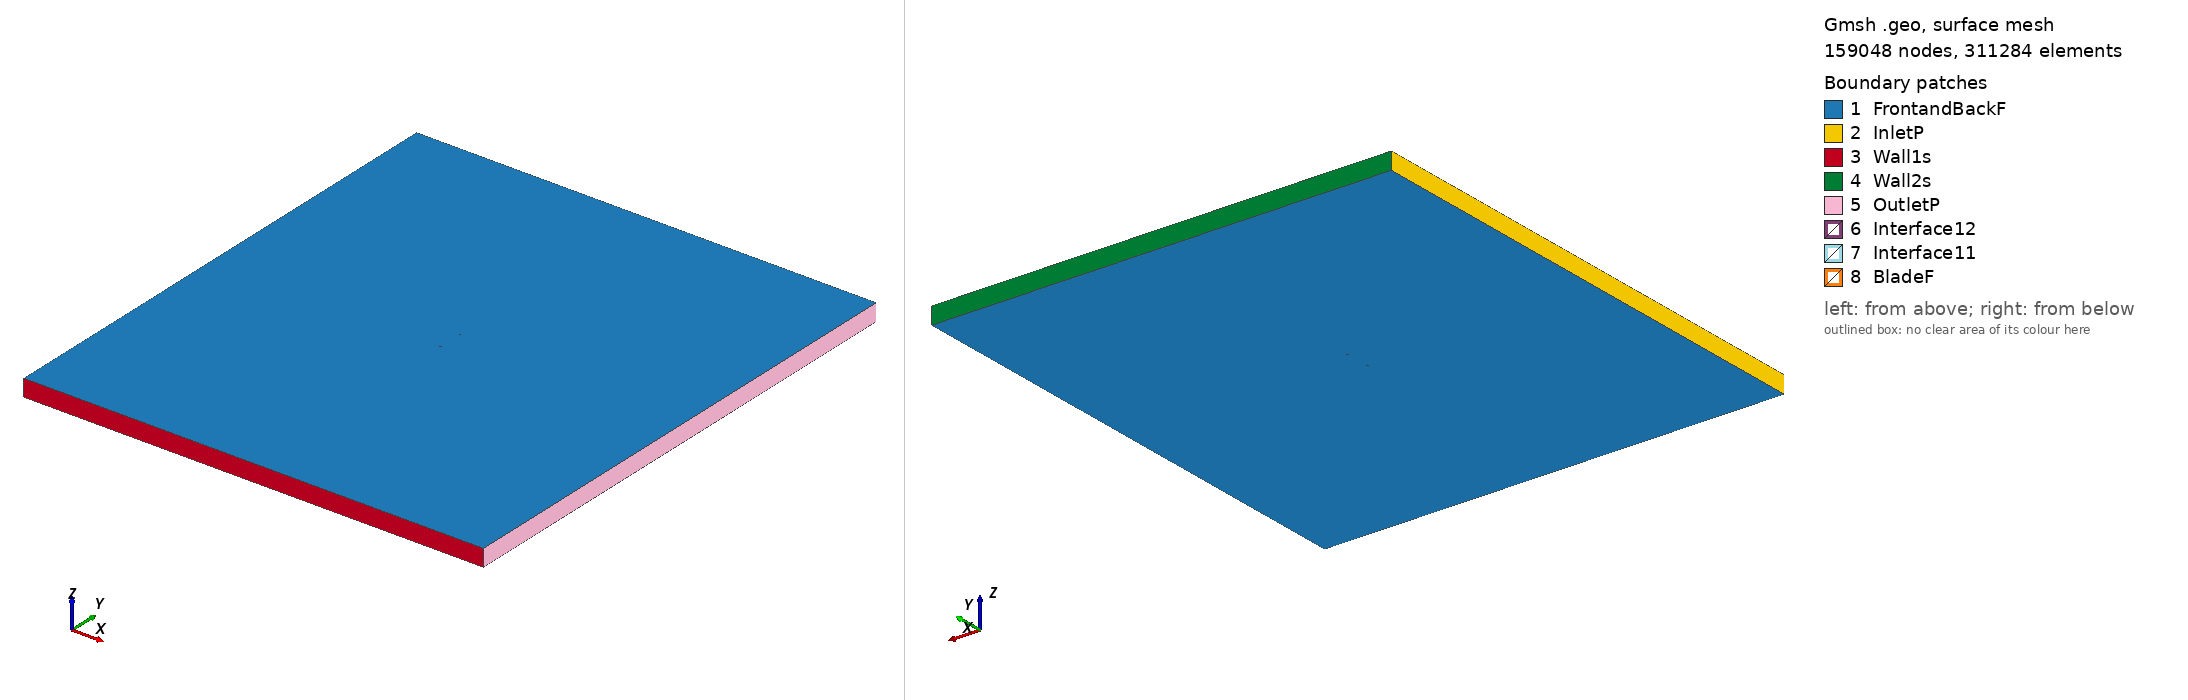

Gmsh geometry script, surface-meshed: 159048 nodes, 311284 surface elements. Boundary patches (legend numbers): 1 FrontandBackF, 2 InletP, 3 Wall1s, 4 Wall2s, 5 OutletP, 6 Interface12, 7 Interface11, 8 BladeF. Left view from above one corner, right view from below the opposite corner. Legend entries are the model's physical surfaces. The drawing asked Gmsh for element sizes between 1% and 20% of the model's largest extent; the script's own settings can give other sizes.

=== dfvlrr4_tsr_1.8229_aoa_-4.9264.geo (drawn) ===
SetFactory("OpenCASCADE");

Point(1) = {0.074534, 0.745822, 0, 1.0};
Point(2) = {0.071855, 0.746222, 0, 1.0};
Point(3) = {0.068656, 0.746687, 0, 1.0};
Point(4) = {0.065447, 0.747104, 0, 1.0};
Point(5) = {0.062254, 0.747507, 0, 1.0};
Point(6) = {0.059063, 0.747894, 0, 1.0};
Point(7) = {0.055877, 0.748234, 0, 1.0};
Point(8) = {0.052691, 0.748574, 0, 1.0};
Point(9) = {0.049509, 0.748868, 0, 1.0};
Point(10) = {0.046330, 0.749130, 0, 1.0};
Point(11) = {0.043155, 0.749361, 0, 1.0};
Point(12) = {0.039983, 0.749561, 0, 1.0};
Point(13) = {0.036814, 0.749730, 0, 1.0};
Point(14) = {0.033633, 0.749865, 0, 1.0};
Point(15) = {0.030472, 0.749956, 0, 1.0};
Point(16) = {0.027315, 0.750000, 0, 1.0};
Point(17) = {0.024164, 0.749997, 0, 1.0};
Point(18) = {0.021015, 0.749963, 0, 1.0};
Point(19) = {0.017870, 0.749897, 0, 1.0};
Point(20) = {0.014728, 0.749801, 0, 1.0};
Point(21) = {0.011589, 0.749673, 0, 1.0};
Point(22) = {0.008451, 0.749530, 0, 1.0};
Point(23) = {0.005301, 0.749353, 0, 1.0};
Point(24) = {0.002168, 0.749163, 0, 1.0};
Point(25) = {-0.000963, 0.748957, 0, 1.0};
Point(26) = {-0.004091, 0.748720, 0, 1.0};
Point(27) = {-0.007217, 0.748468, 0, 1.0};
Point(28) = {-0.010342, 0.748199, 0, 1.0};
Point(29) = {-0.013464, 0.747900, 0, 1.0};
Point(30) = {-0.015180, 0.747727, 0, 1.0};
Point(31) = {-0.016584, 0.747585, 0, 1.0};
Point(32) = {-0.019702, 0.747254, 0, 1.0};
Point(33) = {-0.022818, 0.746892, 0, 1.0};
Point(34) = {-0.025947, 0.746513, 0, 1.0};
Point(35) = {-0.029059, 0.746120, 0, 1.0};
Point(36) = {-0.032167, 0.745680, 0, 1.0};
Point(37) = {-0.035273, 0.745225, 0, 1.0};
Point(38) = {-0.038376, 0.744738, 0, 1.0};
Point(39) = {-0.041477, 0.744236, 0, 1.0};
Point(40) = {-0.044573, 0.743687, 0, 1.0};
Point(41) = {-0.047667, 0.743107, 0, 1.0};
Point(42) = {-0.050757, 0.742495, 0, 1.0};
Point(43) = {-0.053858, 0.741835, 0, 1.0};
Point(44) = {-0.056939, 0.741130, 0, 1.0};
Point(45) = {-0.060012, 0.740347, 0, 1.0};
Point(46) = {-0.063077, 0.739486, 0, 1.0};
Point(47) = {-0.064605, 0.739016, 0, 1.0};
Point(48) = {-0.065368, 0.738766, 0, 1.0};
Point(49) = {-0.066127, 0.738484, 0, 1.0};
Point(50) = {-0.066887, 0.738203, 0, 1.0};
Point(51) = {-0.067645, 0.737905, 0, 1.0};
Point(52) = {-0.068400, 0.737577, 0, 1.0};
Point(53) = {-0.069153, 0.737233, 0, 1.0};
Point(54) = {-0.069900, 0.736826, 0, 1.0};
Point(55) = {-0.070644, 0.736389, 0, 1.0};
Point(56) = {-0.071381, 0.735889, 0, 1.0};
Point(57) = {-0.072116, 0.735358, 0, 1.0};
Point(58) = {-0.072839, 0.734717, 0, 1.0};
Point(59) = {-0.073551, 0.733967, 0, 1.0};
Point(60) = {-0.074241, 0.732999, 0, 1.0};
Point(61) = {-0.074558, 0.732384, 0, 1.0};
Point(62) = {-0.074620, 0.732220, 0, 1.0};
Point(63) = {-0.074676, 0.731994, 0, 1.0};
Point(64) = {-0.074744, 0.731735, 0, 1.0};
Point(65) = {-0.074775, 0.731417, 0, 1.0};
Point(66) = {-0.074723, 0.730744, 0, 1.0};
Point(67) = {-0.074615, 0.730455, 0, 1.0};
Point(68) = {-0.074499, 0.730247, 0, 1.0};
Point(69) = {-0.074276, 0.729906, 0, 1.0};
Point(70) = {-0.073889, 0.729504, 0, 1.0};
Point(71) = {-0.073042, 0.728928, 0, 1.0};
Point(72) = {-0.072214, 0.728523, 0, 1.0};
Point(73) = {-0.071391, 0.728180, 0, 1.0};
Point(74) = {-0.070575, 0.727900, 0, 1.0};
Point(75) = {-0.069763, 0.727667, 0, 1.0};
Point(76) = {-0.068955, 0.727465, 0, 1.0};
Point(77) = {-0.068148, 0.727278, 0, 1.0};
Point(78) = {-0.067343, 0.727107, 0, 1.0};
Point(79) = {-0.066541, 0.726968, 0, 1.0};
Point(80) = {-0.065739, 0.726828, 0, 1.0};
Point(81) = {-0.064938, 0.726704, 0, 1.0};
Point(82) = {-0.064139, 0.726595, 0, 1.0};
Point(83) = {-0.063340, 0.726487, 0, 1.0};
Point(84) = {-0.062543, 0.726394, 0, 1.0};
Point(85) = {-0.061747, 0.726317, 0, 1.0};
Point(86) = {-0.058564, 0.726008, 0, 1.0};
Point(87) = {-0.055389, 0.725777, 0, 1.0};
Point(88) = {-0.052220, 0.725608, 0, 1.0};
Point(89) = {-0.049038, 0.725472, 0, 1.0};
Point(90) = {-0.045877, 0.725382, 0, 1.0};
Point(91) = {-0.042721, 0.725338, 0, 1.0};
Point(92) = {-0.039568, 0.725325, 0, 1.0};
Point(93) = {-0.036419, 0.725359, 0, 1.0};
Point(94) = {-0.033274, 0.725425, 0, 1.0};
Point(95) = {-0.030133, 0.725537, 0, 1.0};
Point(96) = {-0.026996, 0.725680, 0, 1.0};
Point(97) = {-0.023865, 0.725886, 0, 1.0};
Point(98) = {-0.020721, 0.726125, 0, 1.0};
Point(99) = {-0.017596, 0.726393, 0, 1.0};
Point(100) = {-0.014476, 0.726708, 0, 1.0};
Point(101) = {-0.011359, 0.727055, 0, 1.0};
Point(102) = {-0.008247, 0.727448, 0, 1.0};
Point(103) = {-0.005136, 0.727856, 0, 1.0};
Point(104) = {-0.002028, 0.728296, 0, 1.0};
Point(105) = {0.001076, 0.728767, 0, 1.0};
Point(106) = {0.002626, 0.729018, 0, 1.0};
Point(107) = {0.004952, 0.729395, 0, 1.0};
Point(108) = {0.008065, 0.729946, 0, 1.0};
Point(109) = {0.011158, 0.730526, 0, 1.0};
Point(110) = {0.014248, 0.731137, 0, 1.0};
Point(111) = {0.017335, 0.731780, 0, 1.0};
Point(112) = {0.020417, 0.732470, 0, 1.0};
Point(113) = {0.023495, 0.733206, 0, 1.0};
Point(114) = {0.026569, 0.733974, 0, 1.0};
Point(115) = {0.029639, 0.734788, 0, 1.0};
Point(116) = {0.032704, 0.735649, 0, 1.0};
Point(117) = {0.035764, 0.736557, 0, 1.0};
Point(118) = {0.038842, 0.737451, 0, 1.0};
Point(119) = {0.041902, 0.738359, 0, 1.0};
Point(120) = {0.044964, 0.739251, 0, 1.0};
Point(121) = {0.048029, 0.740112, 0, 1.0};
Point(122) = {0.051097, 0.740942, 0, 1.0};
Point(123) = {0.054173, 0.741694, 0, 1.0};
Point(124) = {0.057255, 0.742384, 0, 1.0};
Point(125) = {0.060349, 0.742964, 0, 1.0};
Point(126) = {0.063452, 0.743451, 0, 1.0};
Point(127) = {0.066579, 0.743846, 0, 1.0};
Point(128) = {0.069703, 0.744129, 0, 1.0};
Point(129) = {0.072837, 0.744304, 0, 1.0};
Point(130) = {0.074661, 0.744341, 0, 1.0};
Point(131) = {-0.074534, -0.745822, 0, 1.0};
Point(132) = {-0.071855, -0.746222, 0, 1.0};
Point(133) = {-0.068656, -0.746687, 0, 1.0};
Point(134) = {-0.065447, -0.747104, 0, 1.0};
Point(135) = {-0.062254, -0.747507, 0, 1.0};
Point(136) = {-0.059063, -0.747894, 0, 1.0};
Point(137) = {-0.055877, -0.748234, 0, 1.0};
Point(138) = {-0.052691, -0.748574, 0, 1.0};
Point(139) = {-0.049509, -0.748868, 0, 1.0};
Point(140) = {-0.046330, -0.749130, 0, 1.0};
Point(141) = {-0.043155, -0.749361, 0, 1.0};
Point(142) = {-0.039983, -0.749561, 0, 1.0};
Point(143) = {-0.036814, -0.749730, 0, 1.0};
Point(144) = {-0.033633, -0.749865, 0, 1.0};
Point(145) = {-0.030472, -0.749956, 0, 1.0};
Point(146) = {-0.027315, -0.750000, 0, 1.0};
Point(147) = {-0.024164, -0.749997, 0, 1.0};
Point(148) = {-0.021015, -0.749963, 0, 1.0};
Point(149) = {-0.017870, -0.749897, 0, 1.0};
Point(150) = {-0.014728, -0.749801, 0, 1.0};
Point(151) = {-0.011589, -0.749673, 0, 1.0};
Point(152) = {-0.008451, -0.749530, 0, 1.0};
Point(153) = {-0.005301, -0.749353, 0, 1.0};
Point(154) = {-0.002168, -0.749163, 0, 1.0};
Point(155) = {0.000963, -0.748957, 0, 1.0};
Point(156) = {0.004091, -0.748720, 0, 1.0};
Point(157) = {0.007217, -0.748468, 0, 1.0};
Point(158) = {0.010342, -0.748199, 0, 1.0};
Point(159) = {0.013464, -0.747900, 0, 1.0};
Point(160) = {0.015180, -0.747727, 0, 1.0};
Point(161) = {0.016584, -0.747585, 0, 1.0};
Point(162) = {0.019702, -0.747254, 0, 1.0};
Point(163) = {0.022818, -0.746892, 0, 1.0};
Point(164) = {0.025947, -0.746513, 0, 1.0};
Point(165) = {0.029059, -0.746120, 0, 1.0};
Point(166) = {0.032167, -0.745680, 0, 1.0};
Point(167) = {0.035273, -0.745225, 0, 1.0};
Point(168) = {0.038376, -0.744738, 0, 1.0};
Point(169) = {0.041477, -0.744236, 0, 1.0};
Point(170) = {0.044573, -0.743687, 0, 1.0};
Point(171) = {0.047667, -0.743107, 0, 1.0};
Point(172) = {0.050757, -0.742495, 0, 1.0};
Point(173) = {0.053858, -0.741835, 0, 1.0};
Point(174) = {0.056939, -0.741130, 0, 1.0};
Point(175) = {0.060012, -0.740347, 0, 1.0};
Point(176) = {0.063077, -0.739486, 0, 1.0};
Point(177) = {0.064605, -0.739016, 0, 1.0};
Point(178) = {0.065368, -0.738766, 0, 1.0};
Point(179) = {0.066127, -0.738484, 0, 1.0};
Point(180) = {0.066887, -0.738203, 0, 1.0};
Point(181) = {0.067645, -0.737905, 0, 1.0};
Point(182) = {0.068400, -0.737577, 0, 1.0};
Point(183) = {0.069153, -0.737233, 0, 1.0};
Point(184) = {0.069900, -0.736826, 0, 1.0};
Point(185) = {0.070644, -0.736389, 0, 1.0};
Point(186) = {0.071381, -0.735889, 0, 1.0};
Point(187) = {0.072116, -0.735358, 0, 1.0};
Point(188) = {0.072839, -0.734717, 0, 1.0};
Point(189) = {0.073551, -0.733967, 0, 1.0};
Point(190) = {0.074241, -0.732999, 0, 1.0};
Point(191) = {0.074558, -0.732384, 0, 1.0};
Point(192) = {0.074620, -0.732220, 0, 1.0};
Point(193) = {0.074676, -0.731994, 0, 1.0};
Point(194) = {0.074744, -0.731735, 0, 1.0};
Point(195) = {0.074775, -0.731417, 0, 1.0};
Point(196) = {0.074723, -0.730744, 0, 1.0};
Point(197) = {0.074615, -0.730455, 0, 1.0};
Point(198) = {0.074499, -0.730247, 0, 1.0};
Point(199) = {0.074276, -0.729906, 0, 1.0};
Point(200) = {0.073889, -0.729504, 0, 1.0};
Point(201) = {0.073042, -0.728928, 0, 1.0};
Point(202) = {0.072214, -0.728523, 0, 1.0};
Point(203) = {0.071391, -0.728180, 0, 1.0};
Point(204) = {0.070575, -0.727900, 0, 1.0};
Point(205) = {0.069763, -0.727667, 0, 1.0};
Point(206) = {0.068955, -0.727465, 0, 1.0};
Point(207) = {0.068148, -0.727278, 0, 1.0};
Point(208) = {0.067343, -0.727107, 0, 1.0};
Point(209) = {0.066541, -0.726968, 0, 1.0};
Point(210) = {0.065739, -0.726828, 0, 1.0};
Point(211) = {0.064938, -0.726704, 0, 1.0};
Point(212) = {0.064139, -0.726595, 0, 1.0};
Point(213) = {0.063340, -0.726487, 0, 1.0};
Point(214) = {0.062543, -0.726394, 0, 1.0};
Point(215) = {0.061747, -0.726317, 0, 1.0};
Point(216) = {0.058564, -0.726008, 0, 1.0};
Point(217) = {0.055389, -0.725777, 0, 1.0};
Point(218) = {0.052220, -0.725608, 0, 1.0};
Point(219) = {0.049038, -0.725472, 0, 1.0};
Point(220) = {0.045877, -0.725382, 0, 1.0};
Point(221) = {0.042721, -0.725338, 0, 1.0};
Point(222) = {0.039568, -0.725325, 0, 1.0};
Point(223) = {0.036419, -0.725359, 0, 1.0};
Point(224) = {0.033274, -0.725425, 0, 1.0};
Point(225) = {0.030133, -0.725537, 0, 1.0};
Point(226) = {0.026996, -0.725680, 0, 1.0};
Point(227) = {0.023865, -0.725886, 0, 1.0};
Point(228) = {0.020721, -0.726125, 0, 1.0};
Point(229) = {0.017596, -0.726393, 0, 1.0};
Point(230) = {0.014476, -0.726708, 0, 1.0};
Point(231) = {0.011359, -0.727055, 0, 1.0};
Point(232) = {0.008247, -0.727448, 0, 1.0};
Point(233) = {0.005136, -0.727856, 0, 1.0};
Point(234) = {0.002028, -0.728296, 0, 1.0};
Point(235) = {-0.001076, -0.728767, 0, 1.0};
Point(236) = {-0.002626, -0.729018, 0, 1.0};
Point(237) = {-0.004952, -0.729395, 0, 1.0};
Point(238) = {-0.008065, -0.729946, 0, 1.0};
Point(239) = {-0.011158, -0.730526, 0, 1.0};
Point(240) = {-0.014248, -0.731137, 0, 1.0};
Point(241) = {-0.017335, -0.731780, 0, 1.0};
Point(242) = {-0.020417, -0.732470, 0, 1.0};
Point(243) = {-0.023495, -0.733206, 0, 1.0};
Point(244) = {-0.026569, -0.733974, 0, 1.0};
Point(245) = {-0.029639, -0.734788, 0, 1.0};
Point(246) = {-0.032704, -0.735649, 0, 1.0};
Point(247) = {-0.035764, -0.736557, 0, 1.0};
Point(248) = {-0.038842, -0.737451, 0, 1.0};
Point(249) = {-0.041902, -0.738359, 0, 1.0};
Point(250) = {-0.044964, -0.739251, 0, 1.0};
Point(251) = {-0.048029, -0.740112, 0, 1.0};
Point(252) = {-0.051097, -0.740942, 0, 1.0};
Point(253) = {-0.054173, -0.741694, 0, 1.0};
Point(254) = {-0.057255, -0.742384, 0, 1.0};
Point(255) = {-0.060349, -0.742964, 0, 1.0};
Point(256) = {-0.063452, -0.743451, 0, 1.0};
Point(257) = {-0.066579, -0.743846, 0, 1.0};
Point(258) = {-0.069703, -0.744129, 0, 1.0};
Point(259) = {-0.072837, -0.744304, 0, 1.0};
Point(260) = {-0.074661, -0.744341, 0, 1.0};

// Lines: first blade (splines 1-4)
Spline(1) = {1:37};
Spline(2) = {37:94};
Spline(3) = {94:130};
Spline(4) = {130,1};

// Lines: second blade (splines 5-8)
Spline(5) = {131:167};
Spline(6) = {167:224};
Spline(7) = {224:260};
Spline(8) = {260,131};

// Outer domain (points 20001-4 and lines)
Point(261) = {-13.50000000, -15.00000000, 0, 1.0};
Point(262) = {-13.50000000, 15.00000000, 0, 1.0};
Point(263) = {13.50000000, 15.00000000, 0, 1.0};
Point(264) = {13.50000000, -15.00000000, 0, 1.0};
Line(11) = {261, 262};
Line(12) = {262, 263};
Line(13) = {263, 264};
Line(14) = {261, 264};

// Interface (between moving and stationary domain) (circles)
Circle(9) = {0, 0, 0, 0.80000000, 0, 2*Pi};
Circle(10) = {0, 0, 0, 0.80000000, 0, 2*Pi};

// Loops collect Lines/Splines/etc (blade1, blade2, domain, first circle)
Line Loop(1) = {1:4};
Line Loop(2) = {5:8};
Line Loop(3) = {11,12,13,-14};
Line Loop(4) = {9};

// BooleanDifference cuts out the circle/interface from the domain
Plane Surface(1) = {3};
Plane Surface(2) = {4};
BooleanDifference{ Surface{1}; Delete;}{ Surface{2}; Delete;}

// This one cuts out the blades from the inner circle/interface
Line Loop(6) = {10};
Plane Surface(5) = {6};
Plane Surface(6) = {1};
Plane Surface(7) = {2};
BooleanDifference{ Surface{5}; Delete;}{ Surface{6,7}; Delete;}

// extrude to 3rd dimension
Extrude {0, 0, 1} {Surface{1}; Surface{5}; Layers{1}; Recombine;}

// Physical Surfaces are the named boundaries (patches)
Physical Surface("Interface11") = {12};
Physical Surface("Interface12") = {10};

// sides of domain
Physical Surface("InletP") = {6};
Physical Surface("OutletP") = {9};

// top and bottom of domain
Physical Surface("Wall1s") = {7};
Physical Surface("Wall2s") = {8};

// Check FrontandBackF by ensuring there is nothing in the 3rd dimension
Physical Surface("FrontandBackF") = {1,11,5,21};
Physical Surface("BladeF") = {13:20};
Physical Volume("Turbine") = {2};
Physical Volume("Farfield") = {1};

// settings for airfoil boundary layer
Field[1] = BoundaryLayer;
Field[1].EdgesList = {1:8};
Field[1].hwall_n = 1e-3;
Field[1].thickness = 1.5e-2;
Field[1].ratio = 1.05;
Field[1].Quads = 1;
BoundaryLayer Field = 1;

// control points for mesh (blade and interface)
// floor((arc length / 1.5mm)/ 6) -> Transfinite Line
Transfinite Line {1,2,3,5,6,7} = 34 Using Progression 1;
Transfinite Line {4,8} = 2 Using Progression 1;
Transfinite Line {9, 15} = 800 Using Progression 1;

// For more information on gmsh syntax, visit http://gmsh.info/doc/texinfo/gmsh.html
